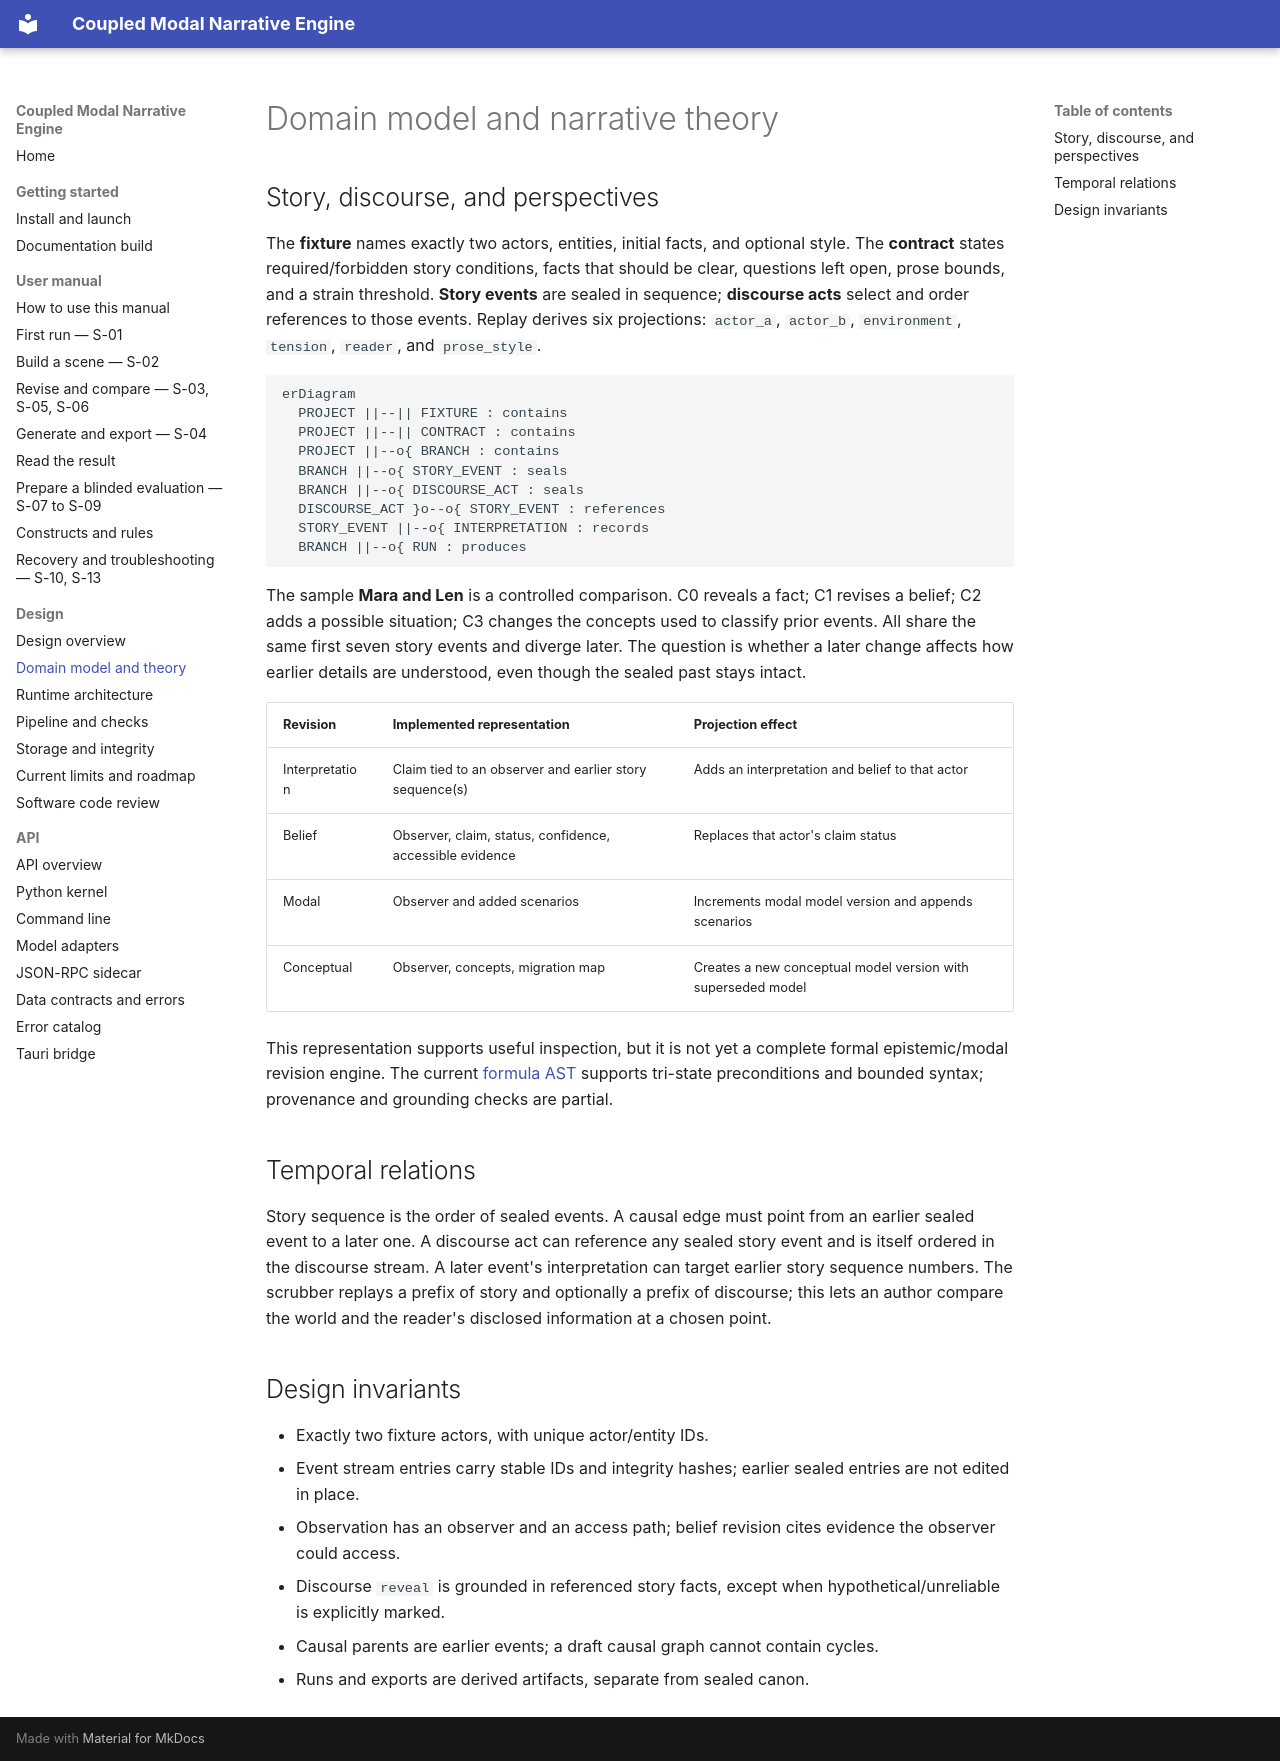

repository: mattbriggs/Coupled-Modal-Narrative-Engine · page: design/domain-model.html · generator: mkdocs

# Domain model and narrative theory

## Story, discourse, and perspectives

The **fixture** names exactly two actors, entities, initial facts, and optional style. The **contract** states required/forbidden story conditions, facts that should be clear, questions left open, prose bounds, and a strain threshold. **Story events** are sealed in sequence; **discourse acts** select and order references to those events. Replay derives six projections: `actor_a`, `actor_b`, `environment`, `tension`, `reader`, and `prose_style`.

```mermaid
erDiagram
  PROJECT ||--|| FIXTURE : contains
  PROJECT ||--|| CONTRACT : contains
  PROJECT ||--o{ BRANCH : contains
  BRANCH ||--o{ STORY_EVENT : seals
  BRANCH ||--o{ DISCOURSE_ACT : seals
  DISCOURSE_ACT }o--o{ STORY_EVENT : references
  STORY_EVENT ||--o{ INTERPRETATION : records
  BRANCH ||--o{ RUN : produces
```

The sample **Mara and Len** is a controlled comparison. C0 reveals a fact; C1 revises a belief; C2 adds a possible situation; C3 changes the concepts used to classify prior events. All share the same first seven story events and diverge later. The question is whether a later change affects how earlier details are understood, even though the sealed past stays intact.

| Revision | Implemented representation | Projection effect |
|---|---|---|
| Interpretation | Claim tied to an observer and earlier story sequence(s) | Adds an interpretation and belief to that actor |
| Belief | Observer, claim, status, confidence, accessible evidence | Replaces that actor's claim status |
| Modal | Observer and added scenarios | Increments modal model version and appends scenarios |
| Conceptual | Observer, concepts, migration map | Creates a new conceptual model version with superseded model |

This representation supports useful inspection, but it is not yet a complete formal epistemic/modal revision engine. The current [formula AST](../api/contracts.md#formula-ast) supports tri-state preconditions and bounded syntax; provenance and grounding checks are partial.

## Temporal relations

Story sequence is the order of sealed events. A causal edge must point from an earlier sealed event to a later one. A discourse act can reference any sealed story event and is itself ordered in the discourse stream. A later event's interpretation can target earlier story sequence numbers. The scrubber replays a prefix of story and optionally a prefix of discourse; this lets an author compare the world and the reader's disclosed information at a chosen point.

## Design invariants

- Exactly two fixture actors, with unique actor/entity IDs.
- Event stream entries carry stable IDs and integrity hashes; earlier sealed entries are not edited in place.
- Observation has an observer and an access path; belief revision cites evidence the observer could access.
- Discourse `reveal` is grounded in referenced story facts, except when hypothetical/unreliable is explicitly marked.
- Causal parents are earlier events; a draft causal graph cannot contain cycles.
- Runs and exports are derived artifacts, separate from sealed canon.
